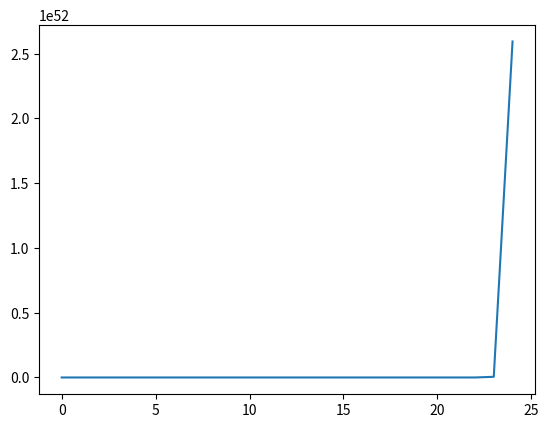

Write the Python code that produced this figure. (Note: this script raises an exception after producing the figure.)
#!/usr/bin/env python2
# -*- coding: utf-8 -*-
"""
Created on Thu Apr 19 18:00:07 2018

@author: Débora Ferreira dos Santos e Túlio André Pereira de Oliveira
"""

#%% Import library

from matplotlib.pyplot import *
from numpy import *
from math import *

#%% Data initialization
x_values = [0.1, 1.0, 10.0]
table_up = []
table_down = []
table_down_normal = []
list_j0 = []
x_axis = range(0, 25)

#%% Define function to compute j's up
def compute_j_up():
    for x in x_values:       
        row_up = [] #cria lista vazia
    
        #Calculates j0
        j0 = sin(x)/x
        list_j0.append(j0)
        
        j_up_ant = j0     #j0
        row_up.append(j_up_ant)     #adiciona item a lista
        j_up_atual = sin(x)/(x**2) - cos(x)/x   #j1  
        row_up.append(j_up_atual)   #adiciona item a lista  
        for l in range(2, 25):  #Loop de 2 a 24 (0 e 1 já definidos, totalizando 25)
            j_up_prox = (2*l + 1)/x*j_up_atual - j_up_ant
            row_up.append(j_up_prox)    #adiciona item a lista
            j_up_ant = j_up_atual 
            j_up_atual = j_up_prox
        
        table_up.append(row_up)     #adiciona lista a tabela
     
#%% Define function to compute j's down
def compute_j_down():      
    for x in x_values:  
        row_down = []
        
        j_down_prox = 2000 #TODO corrigir valor
        #TODOguardar na linha (de tras pra frente?)
        j_down_atual = 2000 #TODO corrigir valor
        #guardar na linha (de tras pra frente?)
        for l in range(23, 0, -1):
            j_down_ant = (2*l + 1)/x*j_down_atual - j_down_prox
            #guardar na tabela
            j_down_prox = j_down_atual 
            j_down_atual = j_down_ant
        
        table_down.append(row_down) #append linha na tabela
        
#%% Define function to normalize j's
def normalize():
    for i in range(0,3):
        row_normal = []
        for j in range(0,25):
           jl_normal = table_down[i][j] * list_j0[i] / table_down[i][0] # jl_nor = jl_comp * j0_analy/j0_comp
           row_normal.append(jl_normal)
        table_down_normal.append(row_normal)


#%% Define function to plot graphs

def plot_():
    for row in table_up:
        plot(x_axis,row)
        hold('on')

     
#%% Teste       
compute_j_up()      

plot_()
#%% Main 

calculation()
    
        
    
